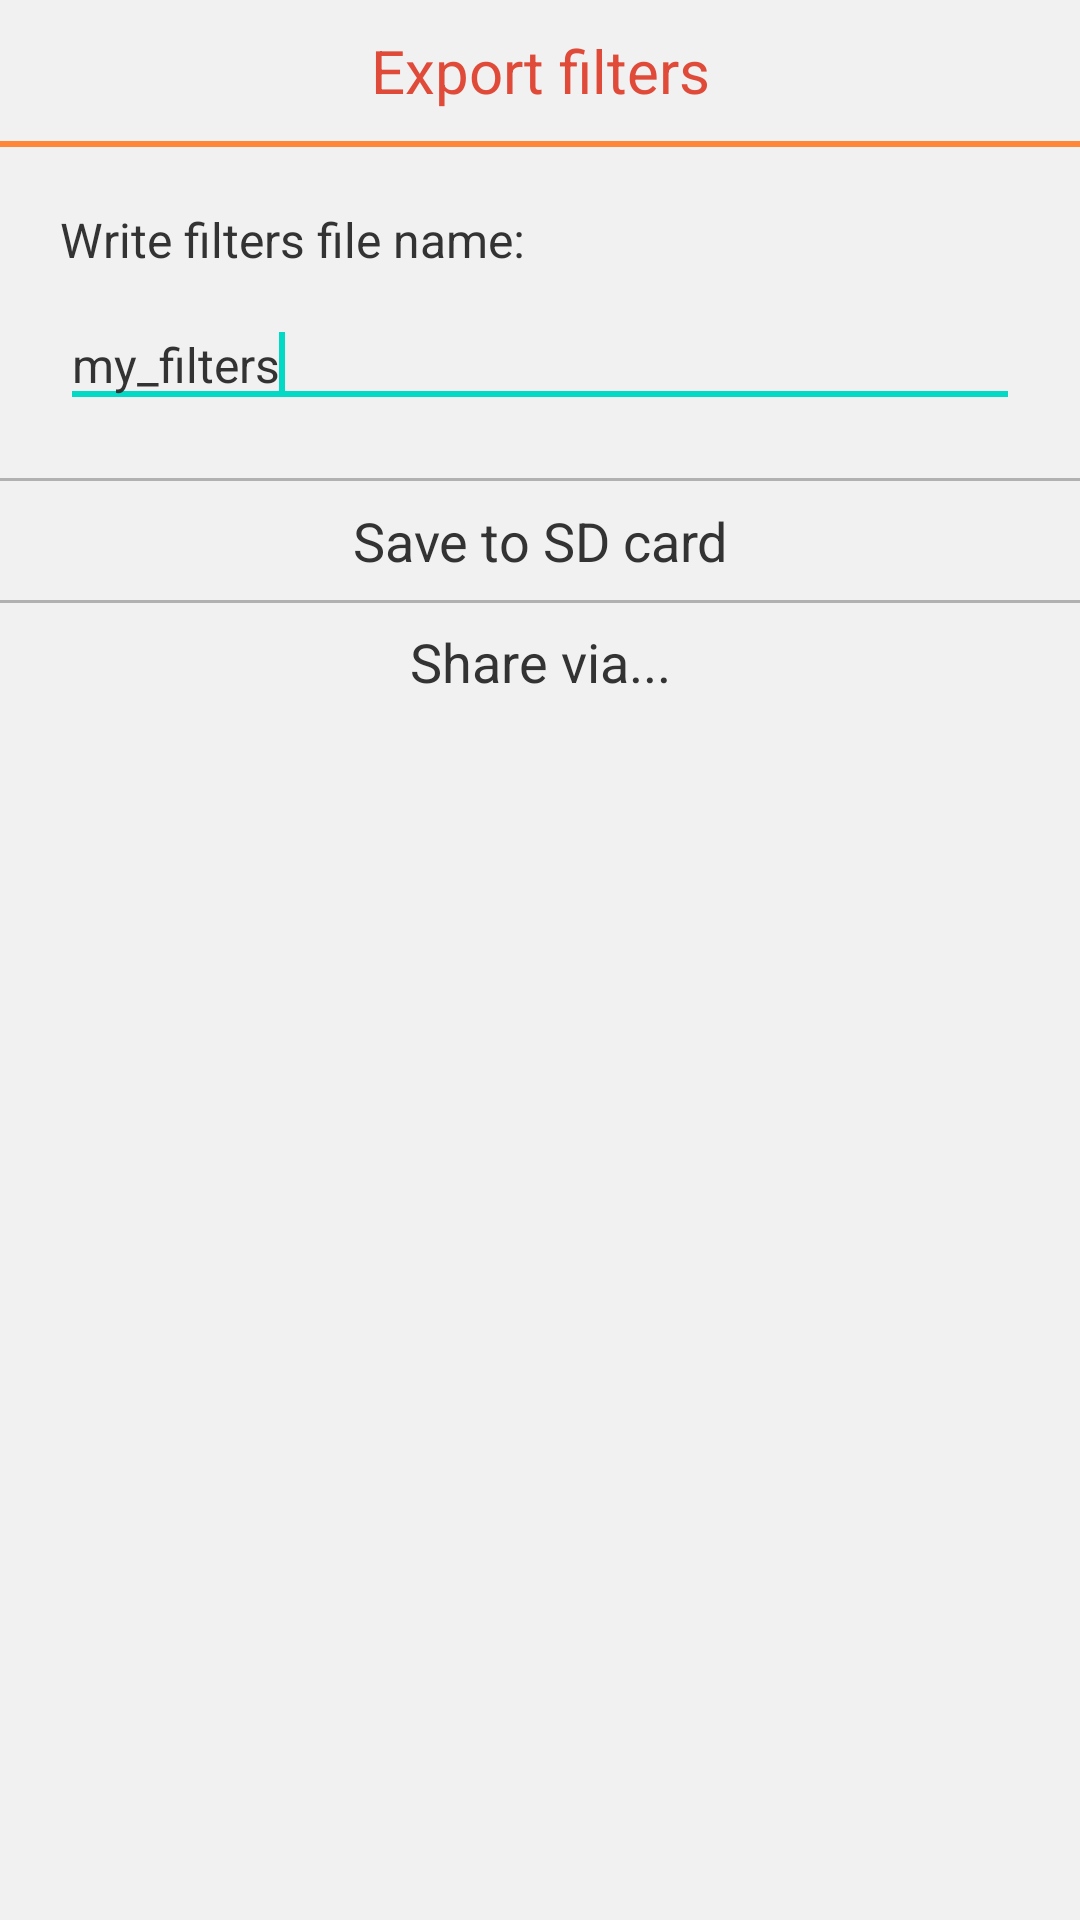

Here is an Android app screen rendered from its layout file. Give the layout XML and the strings, colors and styles it references.
<!-- AndroidManifest.xml: fallback theme Theme.MaterialComponents.DayNight.NoActionBar -->
<!-- res/layout/export_dialog.xml -->
<?xml version="1.0" encoding="utf-8"?>
  <LinearLayout xmlns:android="http://schemas.android.com/apk/res/android"
      android:layout_width="wrap_content"
      android:layout_height="wrap_content"
      android:background="@color/dlg_bkgr"
      android:minWidth="@dimen/dlg_min_width"
      android:orientation="vertical" >

      <TextView
          android:id="@+id/dlgTitle"
          android:layout_width="match_parent"
          android:layout_height="wrap_content"
          android:layout_marginTop="10dp"
          android:layout_marginBottom="10dp"
          android:gravity="center"
          android:textSize="@dimen/dlg_title_text"
          android:textColor="@color/dlg_title_text"
          android:text="@string/dlg_export_title" />
      
      <View
          android:layout_width="match_parent"
          android:layout_height="@dimen/dlg_title_line_size"
          android:background="@color/dlg_line" />

    <LinearLayout
        android:layout_width="match_parent"
        android:layout_height="wrap_content"
      	android:paddingLeft="20dp"
      	android:paddingRight="20dp"
	    android:layout_marginTop="20dp"
	    android:layout_marginBottom="20dp"
        android:orientation="vertical" >
		        
	      <TextView
	          	android:layout_width="match_parent"
	          	android:layout_height="wrap_content"
	          	android:gravity="left|center_vertical"
	          	android:textSize="@dimen/dlg_text"
	          	android:textColor="@color/dlg_text"
	          	android:text="@string/dlg_export_write_name" />
	
	        <EditText
	            android:id="@+id/filenameEdit"
	            android:layout_width="match_parent"
	            android:layout_height="wrap_content"
	            android:layout_marginTop="10dp"
	          	android:textSize="@dimen/dlg_text"
	          	android:textColor="@color/dlg_text"
				android:text="@string/dlg_export_def_name" >
	
	            <requestFocus />
	        </EditText>
    
    </LinearLayout>
	
      <View
          android:layout_width="match_parent"
          android:layout_height="@dimen/dlg_btn_line"
          android:background="@color/dlg_btn_line" />
	
	    <LinearLayout
	        android:layout_width="match_parent"
	        android:layout_height="@dimen/dlg_btn_height2"
	        android:orientation="vertical" >
      
	        <TextView
	            android:id="@+id/btnToSdCard"
	            android:layout_width="match_parent"
	            android:layout_height="match_parent"
	            android:layout_weight="1"
	            android:gravity="center"
	            android:background="@drawable/dlg_btn"
	            android:textSize="@dimen/dlg_btn_text"
	            android:textColor="@color/dlg_btn_text"
	            android:text="@string/dlg_to_sdcard" />
		
	      <View
	          android:layout_width="match_parent"
	          android:layout_height="@dimen/dlg_btn_line"
	          android:background="@color/dlg_btn_line" />
	
	        <TextView
	            android:id="@+id/btnSend"
	            android:layout_width="match_parent"
	            android:layout_height="match_parent"
	            android:layout_weight="1"
	            android:gravity="center"
	            android:background="@drawable/dlg_btn"
	            android:textSize="@dimen/dlg_btn_text"
	            android:textColor="@color/dlg_btn_text"
	            android:text="@string/dlg_export_send" />
	
	    </LinearLayout>

  </LinearLayout>
<!-- resources referenced by this layout -->
<resources>
  <color name="dlg_bkgr">#FFF1F1F1</color>
  <color name="dlg_btn_line">#FFB1B1B1</color>
  <color name="dlg_btn_text">#FF333333</color>
  <color name="dlg_line">#FFFF8737</color>
  <color name="dlg_text">#FF333333</color>
  <color name="dlg_title_text">#FFE04B39</color>
  <dimen name="dlg_btn_height2">80dp</dimen>
  <dimen name="dlg_btn_line">1dp</dimen>
  <dimen name="dlg_btn_text">18sp</dimen>
  <dimen name="dlg_min_width">260dp</dimen>
  <dimen name="dlg_text">16sp</dimen>
  <dimen name="dlg_title_line_size">2dp</dimen>
  <dimen name="dlg_title_text">20sp</dimen>
  <!-- drawable dlg_btn (drawable) -->
  <?xml version="1.0" encoding="utf-8"?>
  <selector xmlns:android="http://schemas.android.com/apk/res/android">
  
  	<item
  		android:state_pressed="true"
  		android:drawable="@color/dlg_btn_prsd" />
  
  	<item
  		android:state_enabled="true"
  		android:drawable="@color/dlg_btn_idle" />
  		
  	<item
  		android:state_enabled="false"
  		android:drawable="@color/dlg_btn_dis" />
  
  </selector>
  <string name="dlg_export_def_name">my_filters</string>
  <string name="dlg_export_send">Share via...</string>
  <string name="dlg_export_title">Export filters</string>
  <string name="dlg_export_write_name">Write filters file name:</string>
  <string name="dlg_to_sdcard">Save to SD card</string>
  <color name="dlg_btn_prsd">#FFFF6C00</color>
  <color name="dlg_btn_idle">#00FFFFFF</color>
  <color name="dlg_btn_dis">#00000000</color>
</resources>
